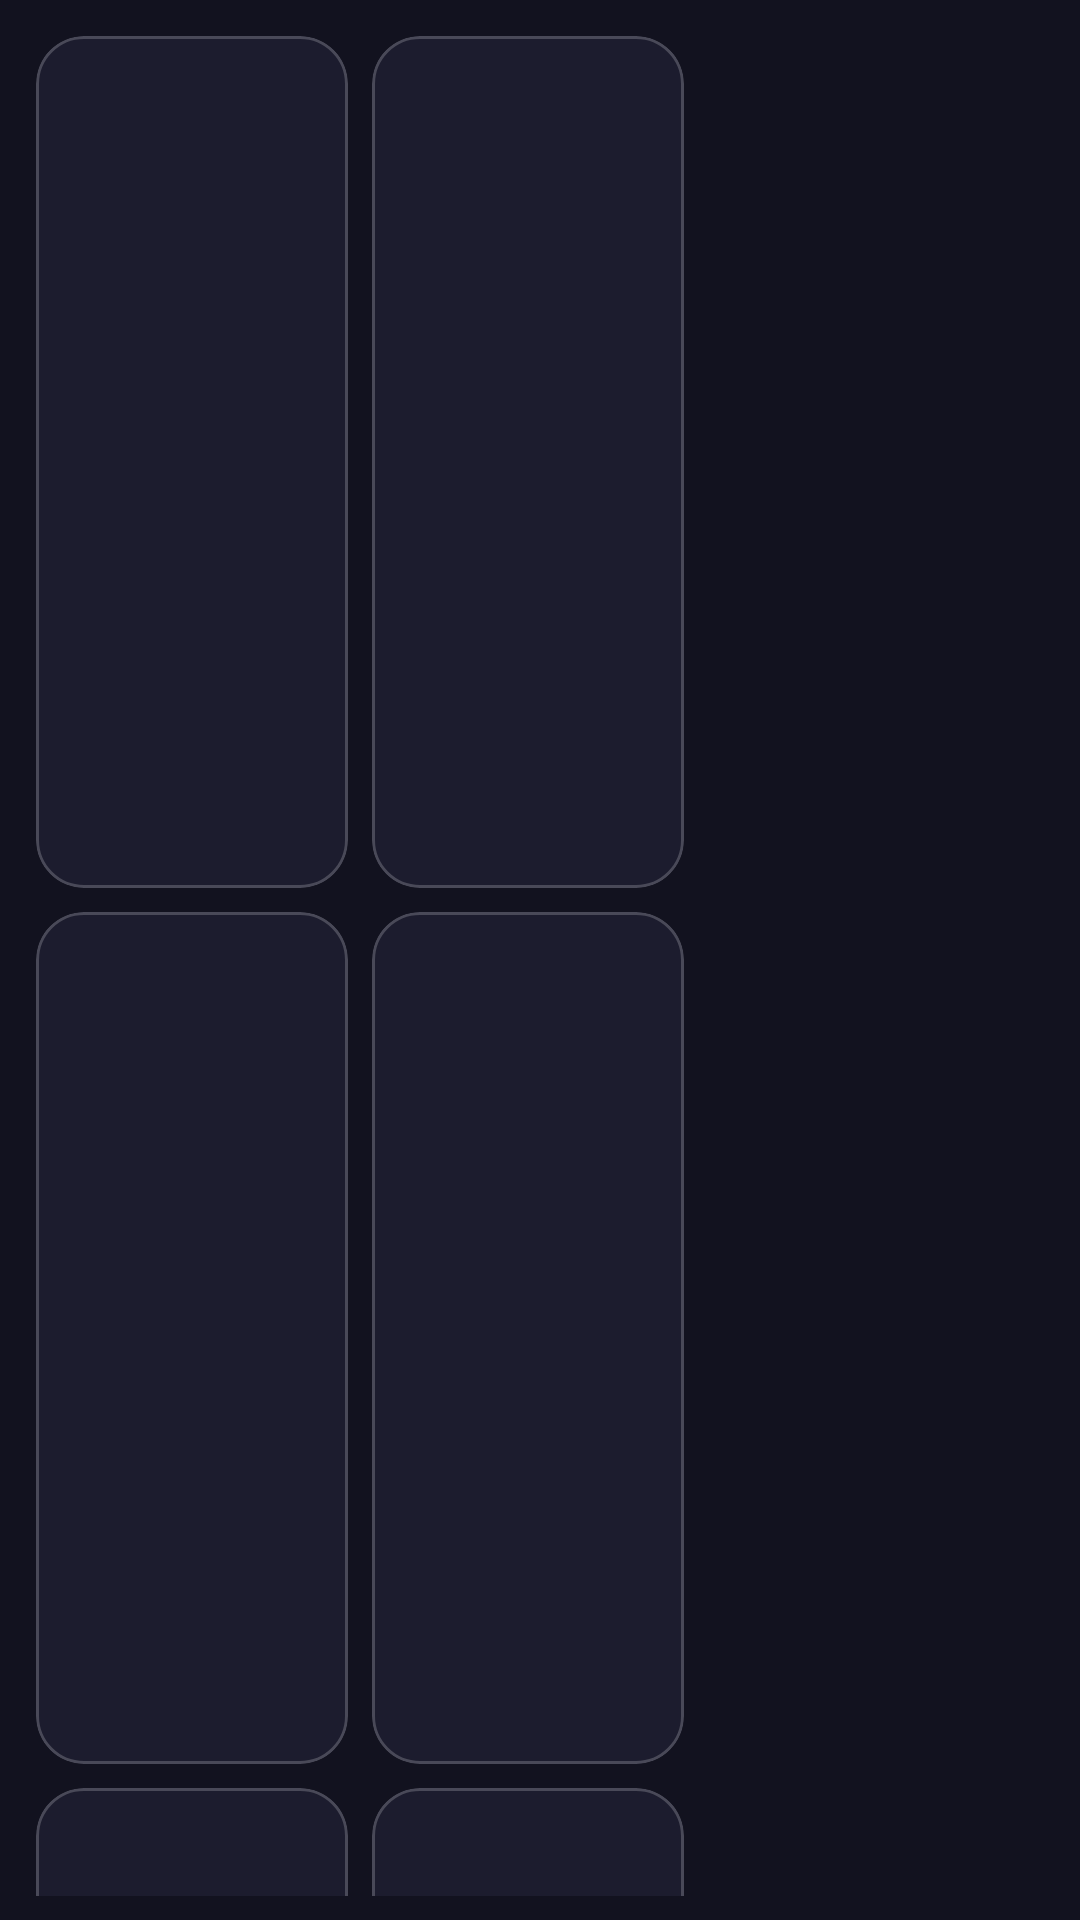

Produce the Android XML layout that renders to this screen, including the resource entries it uses.
<!-- AndroidManifest.xml: application theme Theme.Movies_App -->
<!-- res/layout/layout_shimmer_loading.xml -->
<?xml version="1.0" encoding="utf-8"?>
<GridLayout xmlns:android="http://schemas.android.com/apk/res/android"
    android:id="@+id/shimmerGrid"
    android:layout_width="match_parent"
    android:layout_height="match_parent"
    android:columnCount="2"
    android:padding="8dp"
    android:useDefaultMargins="true">

    <include layout="@layout/item_shimmer_movie" />
    <include layout="@layout/item_shimmer_movie" />
    <include layout="@layout/item_shimmer_movie" />
    <include layout="@layout/item_shimmer_movie" />
    <include layout="@layout/item_shimmer_movie" />
    <include layout="@layout/item_shimmer_movie" />

</GridLayout>
<!-- res/layout/item_shimmer_movie.xml (included above) -->
<?xml version="1.0" encoding="utf-8"?>
<com.google.android.material.card.MaterialCardView xmlns:android="http://schemas.android.com/apk/res/android"
    xmlns:app="http://schemas.android.com/apk/res-auto"
    android:layout_width="0dp"
    android:layout_height="wrap_content"
    android:layout_columnWeight="1"
    android:layout_margin="6dp"
    app:cardBackgroundColor="@color/md_surface_container"
    app:cardCornerRadius="16dp"
    app:cardElevation="0dp">

    <LinearLayout
        android:layout_width="match_parent"
        android:layout_height="wrap_content"
        android:orientation="vertical">

        <View
            android:id="@+id/shimmerPoster"
            android:layout_width="match_parent"
            android:layout_height="220dp"
            android:background="@drawable/bg_shimmer_block" />

        <View
            android:layout_width="match_parent"
            android:layout_height="16dp"
            android:layout_margin="12dp"
            android:background="@drawable/bg_shimmer_block" />

        <View
            android:layout_width="80dp"
            android:layout_height="12dp"
            android:layout_marginHorizontal="12dp"
            android:layout_marginBottom="12dp"
            android:background="@drawable/bg_shimmer_block" />

    </LinearLayout>
</com.google.android.material.card.MaterialCardView>
<!-- resources referenced by this layout -->
<resources>
  <color name="md_surface_container">#1C1C2E</color>
  <style name="Theme.Movies_App" parent="Base.Theme.Movies_App" />
  <style name="Base.Theme.Movies_App" parent="Theme.Material3.Dark.NoActionBar">
  
          <item name="colorPrimary">@color/md_primary</item>
          <item name="colorOnPrimary">@color/md_on_primary</item>
          <item name="colorPrimaryContainer">@color/md_primary_container</item>
          <item name="colorOnPrimaryContainer">@color/md_on_primary_container</item>
  
          <item name="colorSecondary">@color/md_secondary</item>
          <item name="colorOnSecondary">@color/md_on_secondary</item>
          <item name="colorSecondaryContainer">@color/md_secondary_container</item>
          <item name="colorOnSecondaryContainer">@color/md_on_secondary_container</item>
  
          <item name="colorTertiary">@color/md_tertiary</item>
  
          <item name="colorSurface">@color/md_surface</item>
          <item name="colorOnSurface">@color/md_on_surface</item>
          <item name="colorSurfaceVariant">@color/md_surface_variant</item>
          <item name="colorOnSurfaceVariant">@color/md_on_surface_variant</item>
          <item name="colorSurfaceContainer">@color/md_surface_container</item>
          <item name="colorSurfaceContainerHigh">@color/md_surface_container_high</item>
  
          <item name="colorOutline">@color/md_outline</item>
          <item name="colorOutlineVariant">@color/md_outline_variant</item>
  
          <item name="android:colorBackground">@color/md_surface</item>
          <item name="android:windowBackground">@color/md_surface</item>
          <item name="android:statusBarColor">@android:color/transparent</item>
          <item name="android:navigationBarColor">@color/md_surface_container</item>
          <item name="android:windowLightStatusBar" tools:targetApi="m">false</item>
  
          <item name="materialCardViewStyle">@style/Widget.Movies.Card</item>
          <item name="materialButtonStyle">@style/Widget.Movies.Button</item>
          <item name="toolbarStyle">@style/Widget.Movies.Toolbar</item>
  
      </style>
  <color name="md_primary">#7C6CF0</color>
  <color name="md_on_primary">#FFFFFF</color>
  <color name="md_primary_container">#4A3FB8</color>
  <color name="md_on_primary_container">#E8DEFF</color>
  <color name="md_secondary">#FF8A65</color>
  <color name="md_on_secondary">#FFFFFF</color>
  <color name="md_secondary_container">#5C3D2E</color>
  <color name="md_on_secondary_container">#FFDBCF</color>
  <color name="md_tertiary">#4DD0E1</color>
  <color name="md_surface">#12121F</color>
  <color name="md_on_surface">#EDEDF5</color>
  <color name="md_surface_variant">#252538</color>
  <color name="md_on_surface_variant">#B8B8CC</color>
  <color name="md_surface_container_high">#2E2E42</color>
  <color name="md_outline">#4A4A62</color>
  <color name="md_outline_variant">#35354A</color>
  <style name="Widget.Movies.Card" parent="Widget.Material3.CardView.Elevated">
          <item name="cardCornerRadius">20dp</item>
          <item name="cardElevation">6dp</item>
          <item name="cardBackgroundColor">@color/card_bg</item>
          <item name="strokeColor">@color/card_stroke</item>
          <item name="strokeWidth">1dp</item>
      </style>
  <style name="Widget.Movies.Button" parent="Widget.Material3.Button">
          <item name="cornerRadius">14dp</item>
          <item name="android:textAllCaps">false</item>
      </style>
  <style name="Widget.Movies.Toolbar" parent="Widget.Material3.Toolbar">
          <item name="android:background">@android:color/transparent</item>
          <item name="titleTextColor">@color/md_on_surface</item>
      </style>
  <color name="card_bg">#1E1E30</color>
  <color name="card_stroke">#33FFFFFF</color>
</resources>
